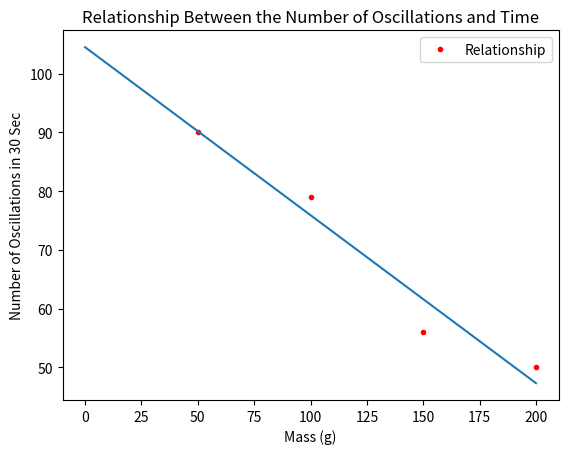

Here is the Python script that generated this plot:
%matplotlib inline

import matplotlib.pyplot as plt
import numpy as np
from scipy.optimize import curve_fit

mass = np.array([50, 100, 150, 200])
osc = np.array([90, 79, 56, 50])
xx = np.linspace(0.0, 200, 20)

def lin_model(x, a, b):
    return a*x + b

a,b = curve_fit(lin_model, mass, osc)[0]
print=(a,b)

plt.plot(mass, osc, '.r', label = 'Relationship')
plt.legend(loc='upper right')
plt.xlabel('Mass (g)')
plt.ylabel('Number of Oscillations in 30 Sec')
plt.title('Relationship Between the Number of Oscillations and Time')
plt.plot(xx, lin_model(xx,a,b))
plt.show()

(a,b)

